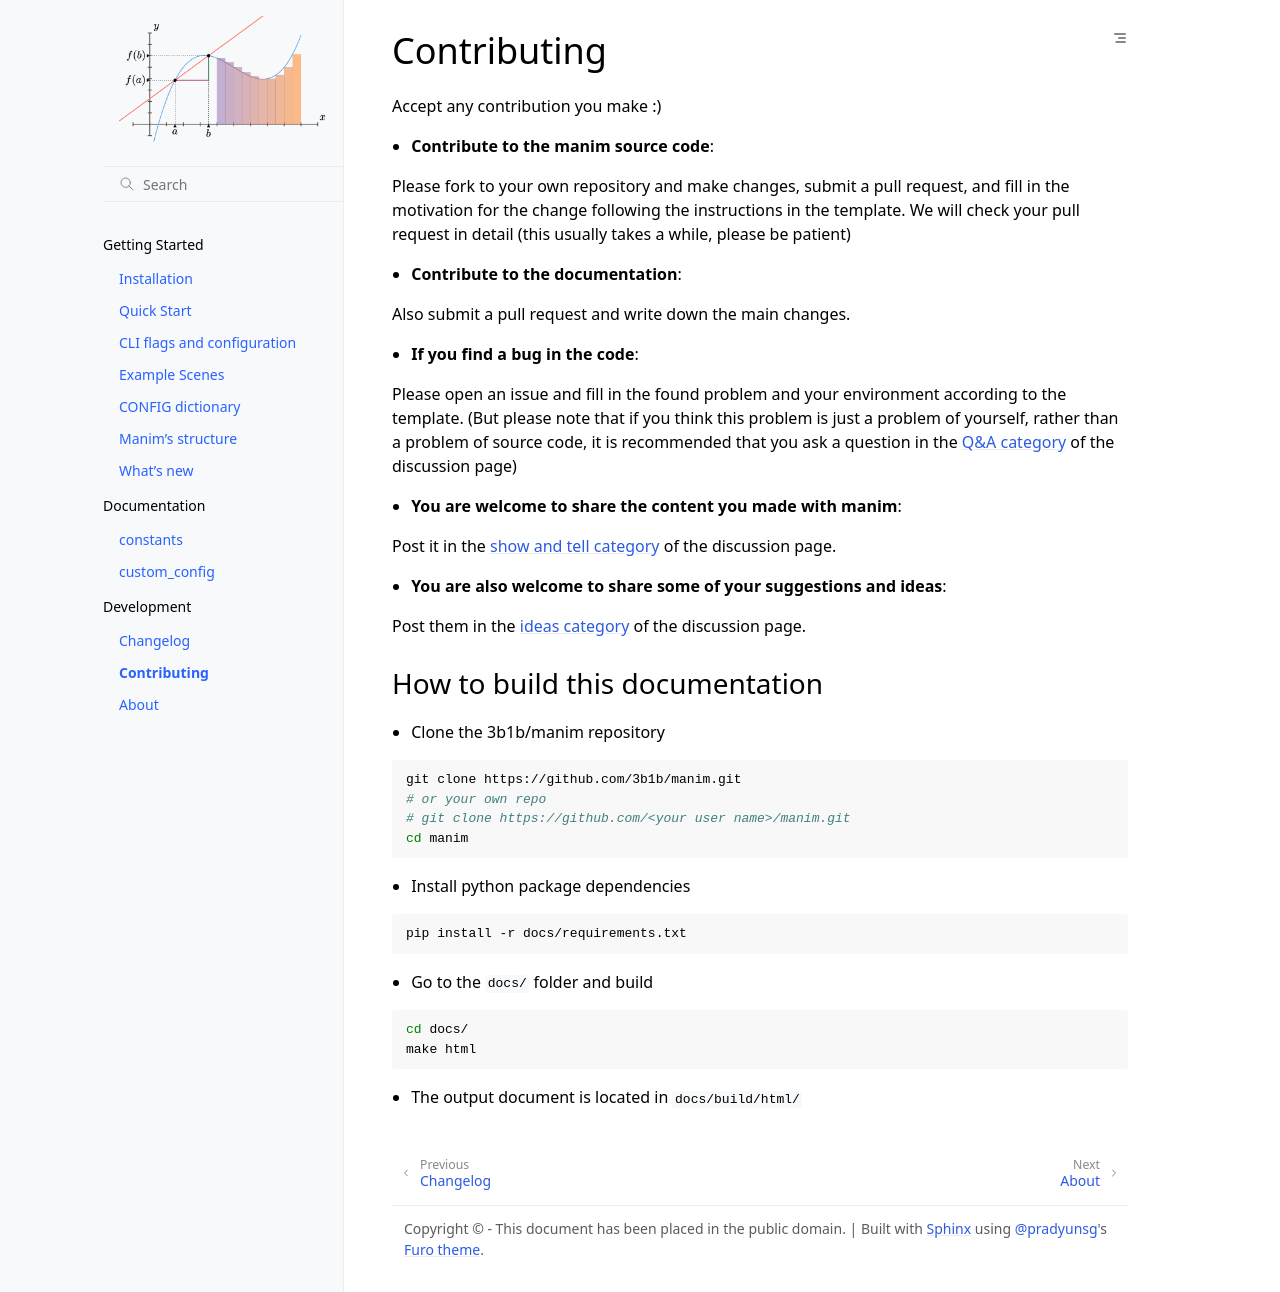

repository: iamjmat/manim · page: development/contributing.html · generator: sphinx

Contributing
============

Accept any contribution you make :)

- **Contribute to the manim source code**: 

Please fork to your own repository and make changes, submit a pull request, and fill in 
the motivation for the change following the instructions in the template. We will check 
your pull request in detail (this usually takes a while, please be patient)

- **Contribute to the documentation**: 

Also submit a pull request and write down the main changes.

- **If you find a bug in the code**: 

Please open an issue and fill in the found problem and your environment according 
to the template. (But please note that if you think this problem is just a problem 
of yourself, rather than a problem of source code, it is recommended that you ask a 
question in the `Q&A category <https://github.com/3b1b/manim/discussions/categories/q-a>`_ 
of the discussion page)

- **You are welcome to share the content you made with manim**: 

Post it in the `show and tell category <https://github.com/3b1b/manim/discussions/categories/show-and-tell>`_
of the discussion page.

- **You are also welcome to share some of your suggestions and ideas**: 

Post them in the `ideas category <https://github.com/3b1b/manim/discussions/categories/ideas>`_ 
of the discussion page.

How to build this documentation
-------------------------------

- Clone the 3b1b/manim repository

.. code-block:: sh

    git clone https://github.com/3b1b/manim.git
    # or your own repo
    # git clone https://github.com/<your user name>/manim.git
    cd manim

- Install python package dependencies

.. code-block:: sh

    pip install -r docs/requirements.txt

- Go to the ``docs/`` folder and build

.. code-block:: sh

    cd docs/
    make html

- The output document is located in ``docs/build/html/``
